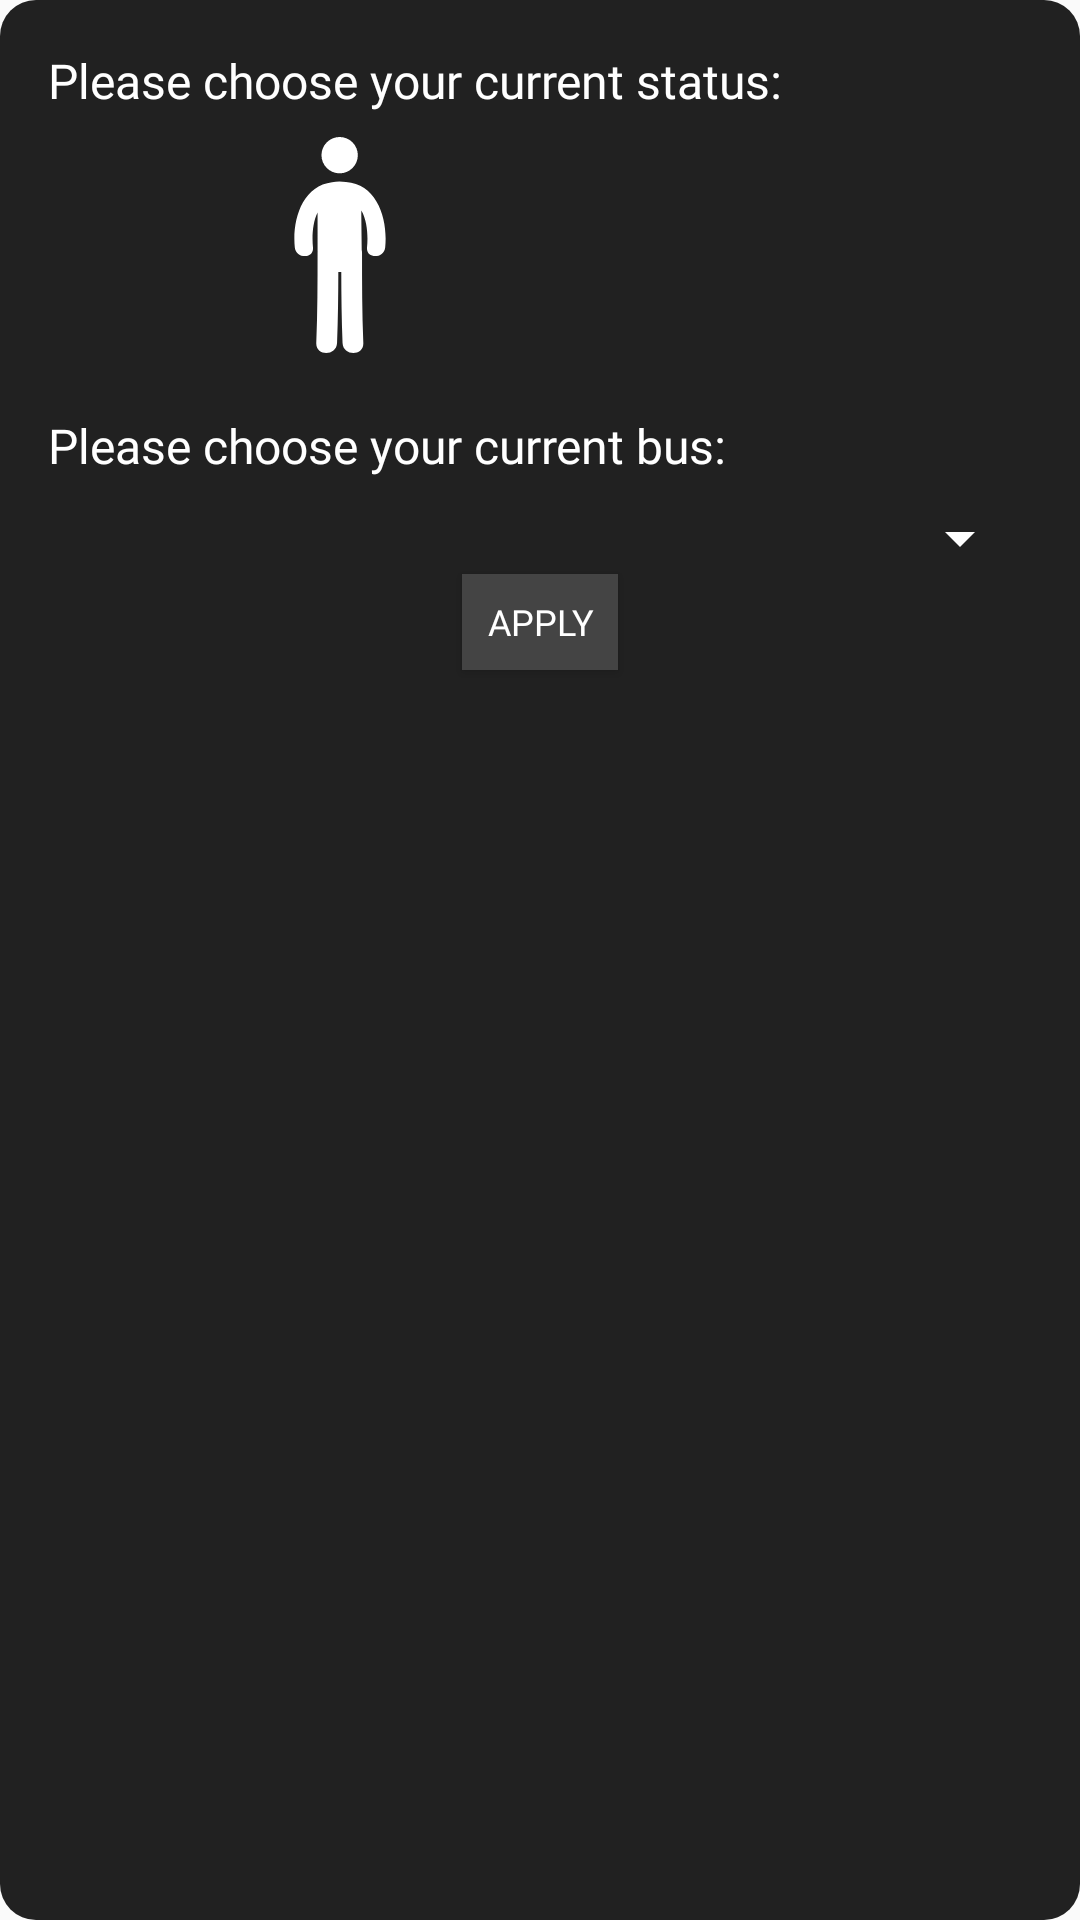

The Android layout XML behind this screen, and the referenced resources:
<!-- AndroidManifest.xml: application theme AppTheme -->
<!-- res/layout/status_and_bus_set.xml -->
<?xml version="1.0" encoding="utf-8"?>
<android.support.constraint.ConstraintLayout xmlns:android="http://schemas.android.com/apk/res/android"
    xmlns:app="http://schemas.android.com/apk/res-auto"
    xmlns:tools="http://schemas.android.com/tools"
    android:layout_width="match_parent"
    android:layout_height="wrap_content"
    android:background="@drawable/popup_style_set"
    android:padding="16dp">

    <TextView
        android:id="@+id/editText_sab_status"
        android:layout_width="wrap_content"
        android:layout_height="wrap_content"
        android:fontFamily="@font/modern_sans"
        android:text="@string/please_choose_your_current_status"
        android:textColor="@color/white"
        android:textSize="16sp"
        app:layout_constraintLeft_toLeftOf="parent"
        app:layout_constraintTop_toTopOf="parent" />

    <ImageView
        android:id="@+id/image_status_waiting_for_bus"
        android:layout_width="72dp"
        android:layout_height="72dp"
        android:layout_marginTop="8dp"
        android:clickable="true"
        android:contentDescription="@string/set_your_status_to_waiting_for_bus_other_users_won_t_see_you"
        android:focusable="true"
        app:layout_constraintLeft_toLeftOf="parent"
        app:layout_constraintRight_toLeftOf="@id/image_status_on_bus"
        app:layout_constraintTop_toBottomOf="@id/editText_sab_status"
        app:srcCompat="@drawable/ic_waiting_for_bus" />

    <ImageView
        android:id="@+id/image_status_on_bus"
        android:layout_width="72dp"
        android:layout_height="72dp"
        android:layout_marginTop="8dp"
        android:clickable="true"
        android:contentDescription="@string/set_your_status_to_waiting_for_bus_other_users_won_t_see_you"
        android:focusable="true"
        app:layout_constraintLeft_toRightOf="@id/image_status_waiting_for_bus"
        app:layout_constraintRight_toRightOf="parent"
        app:layout_constraintTop_toBottomOf="@id/editText_sab_status"
        app:srcCompat="@drawable/ic_bus" />

    <TextView
        android:id="@+id/editText_sab_selectBus"
        android:layout_width="wrap_content"
        android:layout_height="wrap_content"
        android:layout_marginTop="20dp"
        android:fontFamily="@font/modern_sans"
        android:text="@string/please_choose_your_current_bus"
        android:textColor="@color/white"
        android:textSize="16sp"
        app:layout_constraintLeft_toLeftOf="parent"
        app:layout_constraintTop_toBottomOf="@id/image_status_waiting_for_bus" />

    <Spinner
        android:id="@+id/spinner_statAndBus"
        android:layout_width="match_parent"
        android:layout_height="wrap_content"
        android:layout_marginTop="8dp"
        android:layout_marginBottom="16dp"
        android:backgroundTint="@color/white"
        android:fontFamily="@font/modern_sans"
        android:popupBackground="@color/white"
        app:layout_constraintTop_toBottomOf="@id/editText_sab_selectBus"
        tools:targetApi="lollipop" />

    <Button
        android:id="@+id/button_apply_status_and_bus"
        android:layout_width="52dp"
        android:layout_height="32dp"
        android:background="@color/darkerGray"
        android:fontFamily="@font/modern_sans"
        android:text="@string/apply"
        android:textColor="@color/white"
        android:textSize="12sp"
        app:layout_constraintLeft_toLeftOf="parent"
        app:layout_constraintRight_toRightOf="parent"
        app:layout_constraintTop_toBottomOf="@id/spinner_statAndBus" />

</android.support.constraint.ConstraintLayout>
<!-- resources referenced by this layout -->
<resources>
  <color name="darkerGray">#444444</color>
  <color name="white">#FFFFFF</color>
  <!-- drawable ic_waiting_for_bus (drawable) -->
  <vector android:height="24dp" android:viewportHeight="53.545"
      android:viewportWidth="53.545" android:width="24dp" xmlns:android="http://schemas.android.com/apk/res/android">
      <path android:fillColor="#FFF" android:pathData="M26.686,4.507m-4.507,0a4.507,4.507 0,1 1,9.014 0a4.507,4.507 0,1 1,-9.014 0"/>
      <path android:fillColor="#FFF" android:pathData="M28.256,11.163c-1.123,-0.228 -2.344,-0.218 -3.447,0.042c-7.493,0.878 -9.926,9.551 -9.239,16.164c0.298,2.859 4.805,2.889 4.504,0c-0.25,-2.41 -0.143,-6.047 1.138,-8.632c0,3.142 0,6.284 0,9.425c0,0.111 0.011,0.215 0.016,0.322c-0.003,0.051 -0.015,0.094 -0.015,0.146c0,7.479 -0.013,14.955 -0.322,22.428c-0.137,3.322 5.014,3.309 5.15,0c0.242,-5.857 0.303,-11.717 0.317,-17.578c0.244,0.016 0.488,0.016 0.732,0.002c0.015,5.861 0.074,11.721 0.314,17.576c0.137,3.309 5.288,3.322 5.15,0c-0.309,-7.473 -0.32,-14.949 -0.32,-22.428c0,-0.232 -0.031,-0.443 -0.078,-0.646c-0.007,-3.247 -0.131,-6.497 -0.093,-9.742c1.534,2.597 1.674,6.558 1.408,9.125c-0.302,2.887 4.206,2.858 4.504,0C38.678,20.617 36.128,11.719 28.256,11.163z"/>
  </vector>
  <!-- drawable popup_style_set (drawable-mdpi) -->
  <?xml version="1.0" encoding="utf-8"?>
  <shape xmlns:android="http://schemas.android.com/apk/res/android">
      <solid android:color="@color/darkerDarkGray" />
      <corners android:radius="12dp" />
  </shape>
  <string name="apply">Apply</string>
  <string name="please_choose_your_current_bus">Please choose your current bus:</string>
  <string name="please_choose_your_current_status">Please choose your current status:</string>
  <string name="set_your_status_to_waiting_for_bus_other_users_won_t_see_you">Set your status to: waiting for bus. Other users won\'t see you.</string>
  <style name="AppTheme" parent="Theme.AppCompat.Light.DarkActionBar">
          
          <item name="colorPrimary">@color/lighterDarkGray</item>
          <item name="colorPrimaryDark">@color/darkerDarkGray</item>
          <item name="colorAccent">@color/gray</item>
      </style>
  <color name="darkerDarkGray">#212121</color>
  <color name="lighterDarkGray">#333333</color>
  <color name="gray">#808080</color>
</resources>
